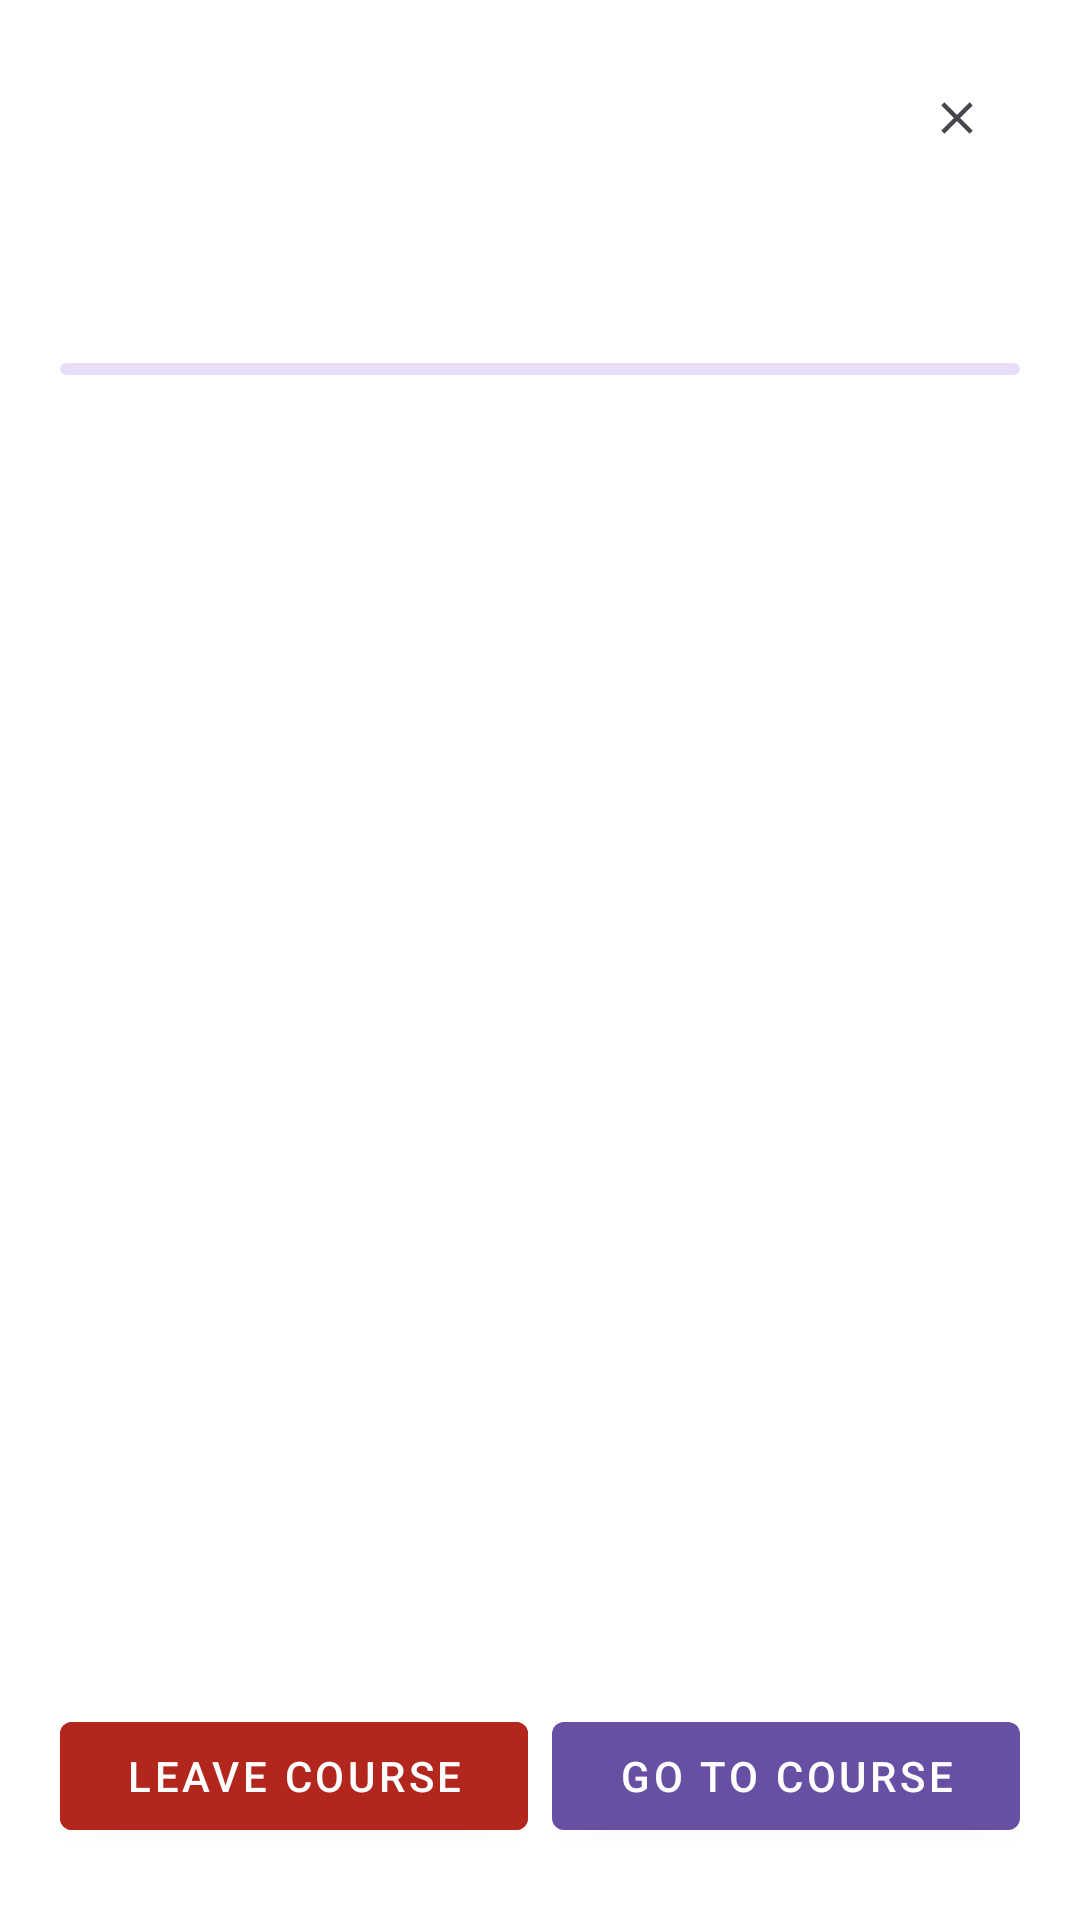

The Android layout XML behind this screen, and the referenced resources:
<!-- AndroidManifest.xml: application theme Theme.MyPlanetLite -->
<!-- res/layout/bottom_sheet_dashboard_course_details.xml -->
<?xml version="1.0" encoding="utf-8"?>
<LinearLayout xmlns:android="http://schemas.android.com/apk/res/android"
    xmlns:app="http://schemas.android.com/apk/res-auto"
    android:layout_width="match_parent"
    android:layout_height="match_parent"
    android:orientation="vertical"
    android:padding="20dp"
    android:background="@color/white">

    <LinearLayout
        android:layout_width="match_parent"
        android:layout_height="wrap_content"
        android:gravity="center_vertical"
        android:orientation="horizontal">

        <TextView
            android:id="@+id/dashboardCourseDetailsTitle"
            android:layout_width="0dp"
            android:layout_height="wrap_content"
            android:layout_weight="1"
            android:textAppearance="@style/TextAppearance.MaterialComponents.Headline6"
            android:textColor="?android:attr/textColorPrimary"
            android:textStyle="bold" />

        <com.google.android.material.button.MaterialButton
            android:id="@+id/dashboardCourseDetailsClose"
            style="@style/Widget.MaterialComponents.Button.TextButton"
            android:layout_width="wrap_content"
            android:layout_height="wrap_content"
            android:minWidth="0dp"
            android:minHeight="0dp"
            android:paddingStart="8dp"
            android:paddingEnd="8dp"
            android:contentDescription="@string/dashboard_course_details_close"
            app:icon="@drawable/ic_close_24"
            app:iconPadding="4dp"
            app:iconTint="?android:attr/textColorSecondary" />
    </LinearLayout>

    <androidx.core.widget.NestedScrollView
        android:layout_width="match_parent"
        android:layout_height="0dp"
        android:layout_weight="1"
        android:overScrollMode="never"
        android:fillViewport="true">

        <LinearLayout
            android:layout_width="match_parent"
            android:layout_height="wrap_content"
            android:orientation="vertical">

            <TextView
                android:id="@+id/dashboardCourseDetailsSummary"
                android:layout_width="match_parent"
                android:layout_height="wrap_content"
                android:layout_marginTop="4dp"
                android:textAppearance="@style/TextAppearance.MaterialComponents.Body2"
                android:textColor="?android:attr/textColorSecondary" />

            <LinearLayout
                android:layout_width="match_parent"
                android:layout_height="wrap_content"
                android:layout_marginTop="12dp"
                android:orientation="vertical">

                <TextView
                    android:id="@+id/dashboardCourseDetailsProgress"
                    android:layout_width="match_parent"
                    android:layout_height="wrap_content"
                    android:textAppearance="@style/TextAppearance.MaterialComponents.Body2"
                    android:textColor="?android:attr/textColorPrimary" />

                <com.google.android.material.progressindicator.LinearProgressIndicator
                    style="?attr/linearProgressIndicatorStyle"
                    android:id="@+id/dashboardCourseDetailsProgressIndicator"
                    android:layout_width="match_parent"
                    android:layout_height="8dp"
                    android:layout_marginTop="8dp"
                    android:indeterminate="false"
                    app:trackCornerRadius="4dp"
                    app:trackStopIndicatorSize="0dp" />

                <TextView
                    android:id="@+id/dashboardCourseDetailsDescription"
                    android:layout_width="match_parent"
                    android:layout_height="wrap_content"
                    android:layout_marginTop="12dp"
                    android:textAppearance="@style/TextAppearance.MaterialComponents.Body2"
                    android:textColor="?android:attr/textColorSecondary" />

                <LinearLayout
                    android:id="@+id/dashboardCourseDetailsImagesContainer"
                    android:layout_width="match_parent"
                    android:layout_height="wrap_content"
                    android:layout_marginTop="8dp"
                    android:orientation="vertical"
                    android:visibility="gone" />
            </LinearLayout>

            <View
                android:layout_width="match_parent"
                android:layout_height="1dp"
                android:layout_marginTop="16dp"
                android:background="@drawable/dashboard_divider" />

            <LinearLayout
                android:id="@+id/dashboardCourseDetailsStepsContainer"
                android:layout_width="match_parent"
                android:layout_height="wrap_content"
                android:layout_marginTop="12dp"
                android:orientation="vertical" />
        </LinearLayout>
    </androidx.core.widget.NestedScrollView>

    <LinearLayout
        android:layout_width="match_parent"
        android:layout_height="wrap_content"
        android:layout_marginTop="20dp"
        android:layout_marginBottom="4dp"
        android:orientation="horizontal">

        <com.google.android.material.button.MaterialButton
            android:id="@+id/dashboardCourseDetailsLeave"
            style="@style/Widget.MaterialComponents.Button"
            android:layout_width="0dp"
            android:layout_height="wrap_content"
            android:layout_weight="1"
            android:layout_marginEnd="8dp"
            android:backgroundTint="?attr/colorError"
            android:textColor="@android:color/white"
            android:text="@string/dashboard_course_leave_course" />

        <com.google.android.material.button.MaterialButton
            android:id="@+id/dashboardCourseDetailsCta"
            style="@style/Widget.MaterialComponents.Button"
            android:layout_width="0dp"
            android:layout_height="wrap_content"
            android:layout_weight="1"
            android:text="@string/dashboard_course_lessons_open_course" />
    </LinearLayout>
</LinearLayout>
<!-- resources referenced by this layout -->
<resources>
  <color name="white">#FFFFFFFF</color>
  <!-- drawable dashboard_divider (drawable) -->
  <?xml version="1.0" encoding="utf-8"?>
  <shape xmlns:android="http://schemas.android.com/apk/res/android"
      android:shape="rectangle">
      <size android:height="@dimen/dashboard_card_spacing" />
      <solid android:color="@android:color/transparent" />
  </shape>
  <!-- drawable ic_close_24 (drawable) -->
  <vector xmlns:android="http://schemas.android.com/apk/res/android"
      android:width="24dp"
      android:height="24dp"
      android:viewportWidth="24"
      android:viewportHeight="24">
      <path
          android:fillColor="#1f1f1f"
          android:pathData="M19,6.41L17.59,5 12,10.59 6.41,5 5,6.41 10.59,12 5,17.59 6.41,19 12,13.41 17.59,19 19,17.59 13.41,12z" />
  </vector>
  <string name="dashboard_course_details_close">Close</string>
  <string name="dashboard_course_leave_course">Leave course</string>
  <string name="dashboard_course_lessons_open_course">Go to course</string>
  <style name="Theme.MyPlanetLite" parent="Base.Theme.MyPlanetLite" />
  <dimen name="dashboard_card_spacing">12dp</dimen>
  <style name="Base.Theme.MyPlanetLite" parent="Theme.Material3.Light.NoActionBar">
          
          
          <item name="android:statusBarColor">@color/white</item>
          <item name="android:windowLightStatusBar">true</item>
      </style>
</resources>
